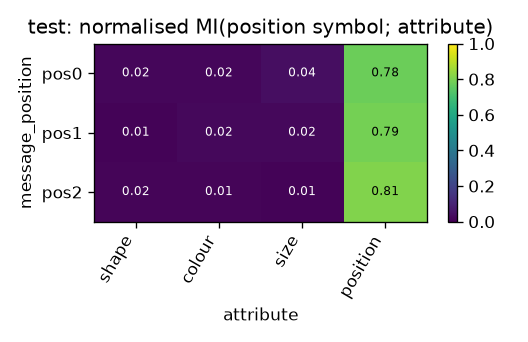

The data file committed next to this chart (first rows):
message_position, shape, colour, size, position
pos0, 0.01952, 0.0193, 0.03754, 0.7755
pos1, 0.01154, 0.02279, 0.02001, 0.7921
pos2, 0.01517, 0.01371, 0.01099, 0.8103
